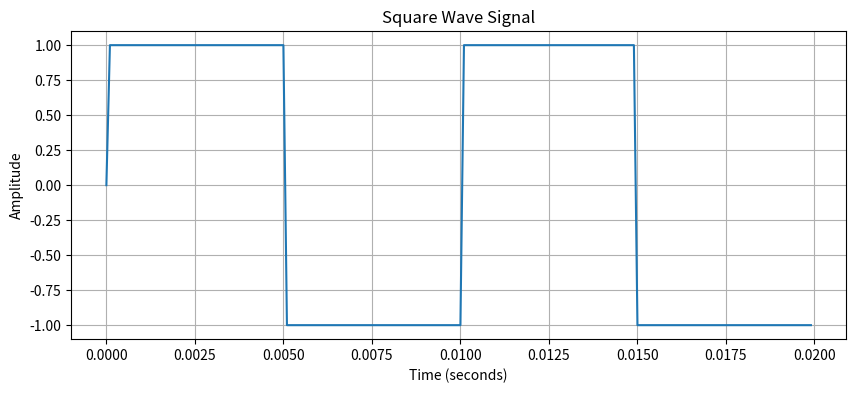
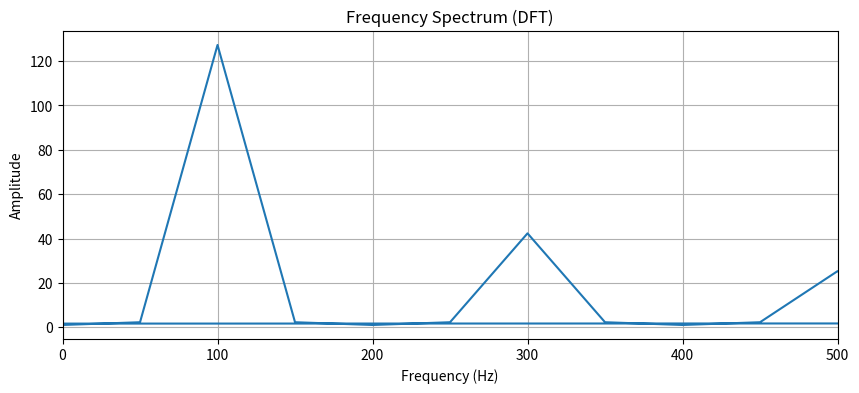
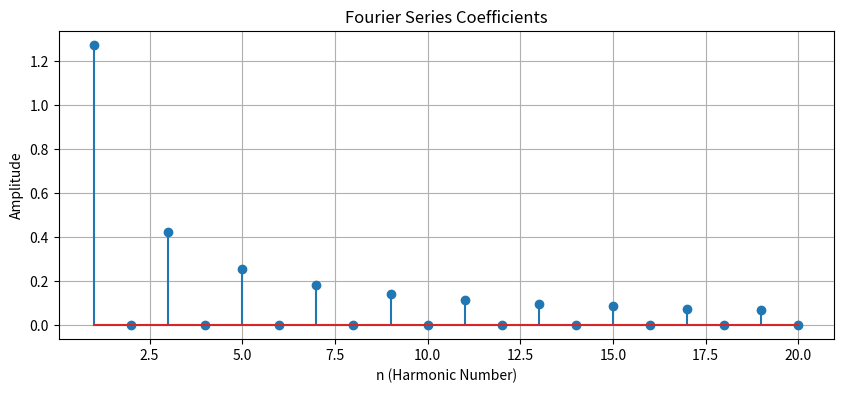
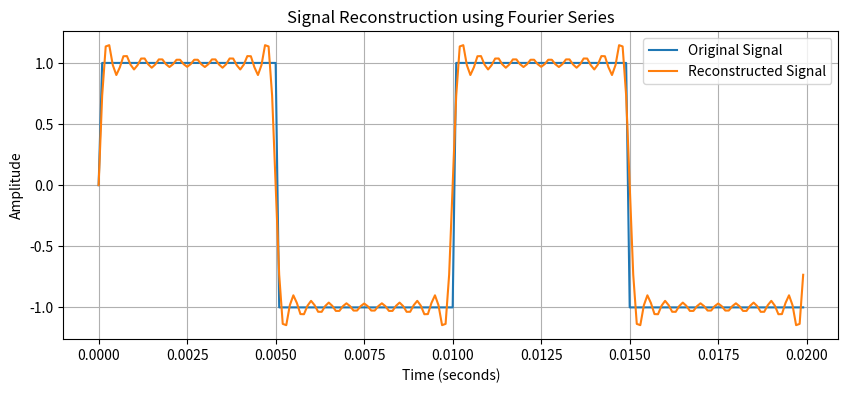

Write Python code to recreate these figures, in order.
import numpy as np
import matplotlib.pyplot as plt

frequency = 100
amplitude = 1
duration = 0.02
sampling_rate = 10000

t = np.linspace(0, duration, int(sampling_rate * duration), endpoint=False)

square_wave = amplitude * np.sign(np.sin(2 * np.pi * frequency * t))

plt.figure(figsize=(10, 4))
plt.plot(t, square_wave)
plt.title('Square Wave Signal')
plt.xlabel('Time (seconds)')
plt.ylabel('Amplitude')
plt.grid(True)
plt.show()

fft_result = np.fft.fft(square_wave)
frequencies = np.fft.fftfreq(len(square_wave), 1/sampling_rate)

plt.figure(figsize=(10, 4))
plt.plot(frequencies, np.abs(fft_result))
plt.title('Frequency Spectrum (DFT)')
plt.xlabel('Frequency (Hz)')
plt.ylabel('Amplitude')
plt.xlim(0, 500)
plt.grid(True)
plt.show()

num_harmonics = 20
fourier_coeffs = []
for n in range(1, num_harmonics + 1):
    if n % 2 != 0:
        bn = (4 * amplitude) / (n * np.pi)
        fourier_coeffs.append(bn)
    else:
        fourier_coeffs.append(0)

plt.figure(figsize=(10, 4))
n_values = np.arange(1, num_harmonics + 1)
plt.stem(n_values, fourier_coeffs)
plt.title('Fourier Series Coefficients')
plt.xlabel('n (Harmonic Number)')
plt.ylabel('Amplitude')
plt.grid(True)
plt.show()

reconstructed_signal = np.zeros_like(t)
for n in range(1, num_harmonics + 1, 2):
    reconstructed_signal += (4 * amplitude / (n * np.pi)) * np.sin(2 * np.pi * n * frequency * t)

plt.figure(figsize=(10, 4))
plt.plot(t, square_wave, label='Original Signal')
plt.plot(t, reconstructed_signal, label='Reconstructed Signal')
plt.title('Signal Reconstruction using Fourier Series')
plt.xlabel('Time (seconds)')
plt.ylabel('Amplitude')
plt.legend()
plt.grid(True)
plt.show()
